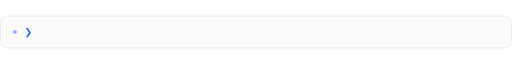
t = 0.00 s
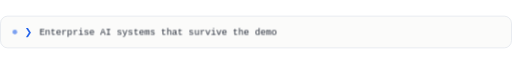
t = 1.48 s
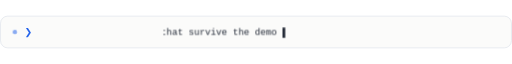
t = 3.36 s
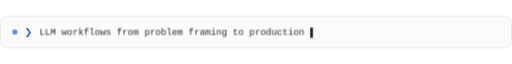
t = 4.96 s
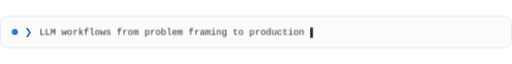
t = 6.52 s
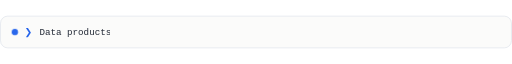
t = 8.24 s

The animated SVG that drew these frames (rendered in a browser with its animation timeline set to each time). Animation: 6 CSS @keyframes rules; frames cover the first 8.24 s, repeats indefinitely.

<svg xmlns="http://www.w3.org/2000/svg" width="1000" height="64" viewBox="0 0 1000 64" role="img" aria-labelledby="title desc">
  <title id="title">What Yixuan is building</title>
  <desc id="desc">Four engineering taglines rotate with a type-on animation.</desc>
  <defs>
    <linearGradient id="rail" x1="0" y1="0" x2="1" y2="0">
      <stop offset="0" stop-color="#2463eb" stop-opacity="0"/>
      <stop offset=".5" stop-color="#2463eb" stop-opacity=".45"/>
      <stop offset="1" stop-color="#2463eb" stop-opacity="0"/>
    </linearGradient>
    <style>
      .line { opacity: 0; clip-path: inset(0 100% 0 0); }
      .line-1 { animation: type-1 16s linear infinite; }
      .line-2 { animation: type-2 16s linear infinite; }
      .line-3 { animation: type-3 16s linear infinite; }
      .line-4 { animation: type-4 16s linear infinite; }
      .caret { animation: blink .8s steps(2, end) infinite; }
      .dot { animation: pulse 1.8s ease-in-out infinite; transform-origin: 29px 32px; }
      @keyframes type-1 { 0% { opacity:1;clip-path:inset(0 100% 0 0) } 6%,19% { opacity:1;clip-path:inset(0) } 23% { opacity:1;clip-path:inset(0 0 0 100%) } 24.9%,100% { opacity:0 } }
      @keyframes type-2 { 0%,24.9% { opacity:0 } 25% { opacity:1;clip-path:inset(0 100% 0 0) } 31%,44% { opacity:1;clip-path:inset(0) } 48% { opacity:1;clip-path:inset(0 0 0 100%) } 49.9%,100% { opacity:0 } }
      @keyframes type-3 { 0%,49.9% { opacity:0 } 50% { opacity:1;clip-path:inset(0 100% 0 0) } 56%,69% { opacity:1;clip-path:inset(0) } 73% { opacity:1;clip-path:inset(0 0 0 100%) } 74.9%,100% { opacity:0 } }
      @keyframes type-4 { 0%,74.9% { opacity:0 } 75% { opacity:1;clip-path:inset(0 100% 0 0) } 81%,94% { opacity:1;clip-path:inset(0) } 98% { opacity:1;clip-path:inset(0 0 0 100%) } 100% { opacity:0 } }
      @keyframes blink { 0%,48% { opacity:1 } 49%,100% { opacity:0 } }
      @keyframes pulse { 0%,100% { opacity:.45;transform:scale(.8) } 50% { opacity:1;transform:scale(1.25) } }
      @media (prefers-reduced-motion: reduce) {
        .line { animation:none;opacity:0; }
        .line-1 { opacity:1;clip-path:none; }
        .caret,.dot { animation:none; }
      }
    </style>
  </defs>
  <rect x="1" y="1" width="998" height="62" rx="14" fill="#fbfbfa" stroke="#d5dae3"/>
  <path d="M92 55H963" stroke="url(#rail)"/>
  <circle class="dot" cx="29" cy="32" r="5" fill="#2463eb"/>
  <text x="48" y="38" fill="#2463eb" font-family="ui-monospace, SFMono-Regular, Menlo, Consolas, monospace" font-size="18">❯</text>
  <g x="0" fill="#222936" font-family="ui-monospace, SFMono-Regular, Menlo, Consolas, monospace" font-size="18">
    <text class="line line-1" x="77" y="38">Enterprise AI systems that survive the demo<tspan class="caret"> ▌</tspan></text>
    <text class="line line-2" x="77" y="38">LLM workflows from problem framing to production<tspan class="caret"> ▌</tspan></text>
    <text class="line line-3" x="77" y="38">Data products that turn complexity into decisions<tspan class="caret"> ▌</tspan></text>
    <text class="line line-4" x="77" y="38">Useful things at the intersection of AI × systems<tspan class="caret"> ▌</tspan></text>
  </g>
</svg>
